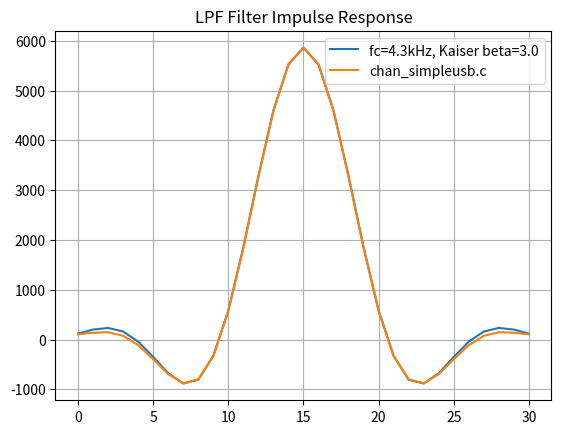

Python code for this plot:
import numpy as np
from scipy.signal import firwin
import matplotlib.pyplot as plt

def fir_freq_response(coefficients, sampling_rate):
    # Calculate the frequency response using the DFT (FFT)
    frequency_response = np.fft.fft(coefficients)    
    # Number of coefficients
    num_coeffs = len(coefficients)
    # Generate the corresponding frequency values
    frequencies = np.fft.fftfreq(num_coeffs, 1 / sampling_rate)
    return frequencies, frequency_response


sample_rate = 48000
nyq_rate = sample_rate / 2.0
# The cutoff frequency of the filter.
cutoff_hz = 4300
# The desired width of the transition from pass to stop,
# relative to the Nyquist rate. 
#width = (6300 - 2900) / nyq_rate
# The desired ripple in dB
#ripple_db = 0.5

# Create a FIR filter using a methodology
N = 31
beta = 3.0
# Use firwin with a Kaiser window to create a lowpass FIR filter.
taps = firwin(N, cutoff_hz / nyq_rate, window=('kaiser', beta)) * 32767

# The FIR filter from the ASL code
N2 = 31
taps2 = [ 103, 136, 148, 74, -113, -395, -694,
        -881, -801, -331, 573, 1836, 3265, 4589, 5525, 5864, 5525,
        4589, 3265, 1836, 573, -331, -801, -881, -694, -395, -113,
        74, 148, 136, 103 ]

# Calculate the frequency response
frequencies, frequency_response = fir_freq_response(taps, sample_rate)
db_data = 20 * np.log10(np.abs(frequency_response[:len(frequencies)//2]))

fig, ax = plt.subplots()
ax.set_title('LPF Filter Impulse Response')
ax.plot(taps, label="fc=4.3kHz, Kaiser beta=3.0")
ax.plot(taps2,label="chan_simpleusb.c")
ax.grid(True)
ax.legend()
plt.show()
